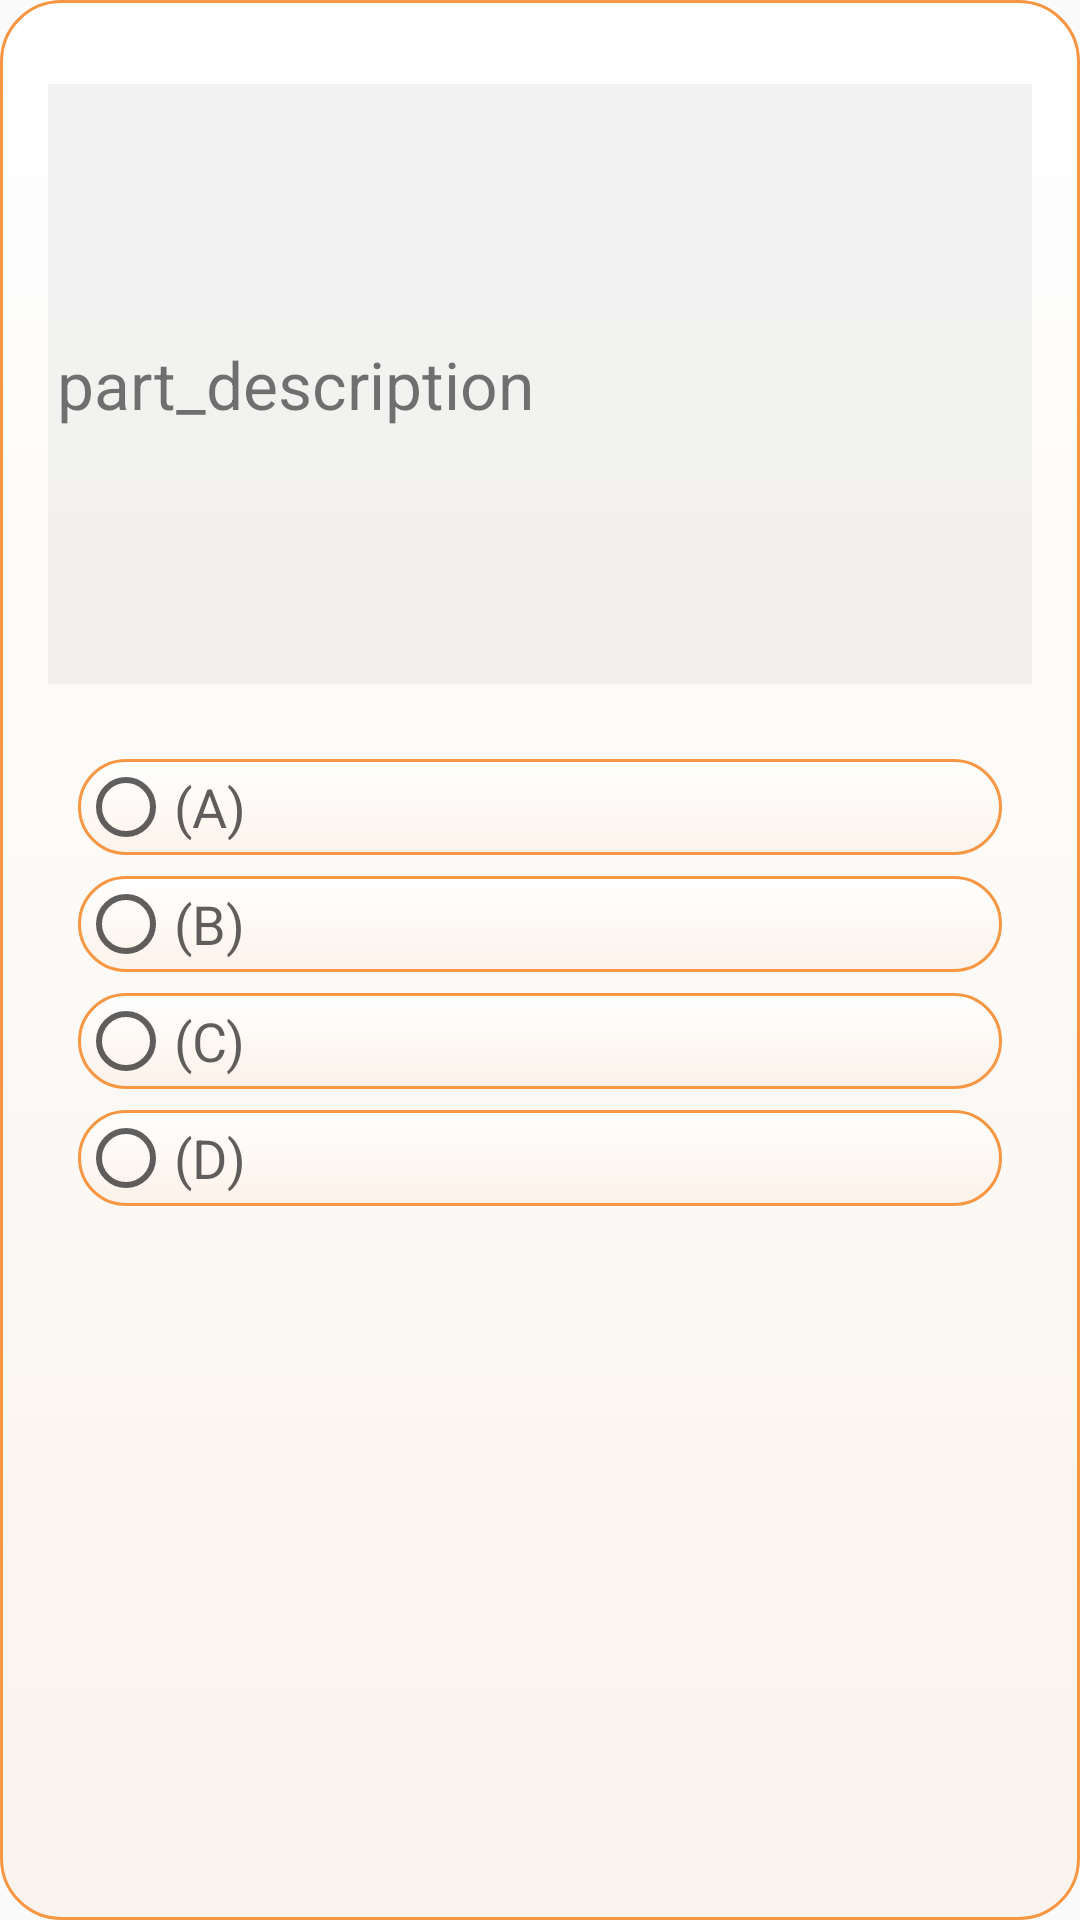

This screen was rendered from an Android layout file. Write that file and the resources it references.
<!-- AndroidManifest.xml: application theme AppTheme -->
<!-- res/layout/content_practice_toeic_part4.xml -->
<?xml version="1.0" encoding="utf-8"?>
<FrameLayout xmlns:android="http://schemas.android.com/apk/res/android"
    xmlns:app="http://schemas.android.com/apk/res-auto"
    xmlns:tools="http://schemas.android.com/tools"
    android:layout_width="match_parent"
    android:layout_height="wrap_content"
    android:paddingBottom="@dimen/activity_vertical_margin"
    android:paddingLeft="@dimen/activity_horizontal_margin"
    android:paddingRight="@dimen/activity_horizontal_margin"
    android:paddingTop="@dimen/activity_vertical_margin"
    app:layout_behavior="@string/appbar_scrolling_view_behavior"
    tools:context=".MainActivity"
    android:background="@drawable/detail_layout_conner"
    tools:showIn="@layout/activity_main">

    <TextView
        android:id="@+id/tv_description"
        android:layout_width="match_parent"
        android:layout_height="200dp"
        android:padding="3dp"
        android:text="part_description"
        android:gravity="center_vertical"
        android:textSize="22sp"
        android:background="@color/colorGray1"/>


    <RadioGroup
        android:id="@+id/grp_answer"
        android:layout_width="match_parent"
        android:layout_height="wrap_content"
        android:layout_marginTop="210dp"
        android:padding="10dp"
        android:orientation="vertical">

        <RadioButton
            android:id="@+id/rad_a"
            android:layout_width="match_parent"
            android:layout_height="wrap_content"
            android:layout_marginTop="5dp"
            android:text="(A) "
            android:textSize="18sp"
            android:textColor="@drawable/rbtn_textcolor_selector"
            android:theme="@style/MyRadioButton"
            android:background="@drawable/detail_layout_conner"/>

        <RadioButton
            android:id="@+id/rad_b"
            android:layout_width="match_parent"
            android:layout_height="wrap_content"
            android:layout_marginTop="7dp"
            android:text="(B) "
            android:textSize="18sp"
            android:textColor="@drawable/rbtn_textcolor_selector"
            android:theme="@style/MyRadioButton"
            android:background="@drawable/detail_layout_conner"/>

        <RadioButton
            android:id="@+id/rad_c"
            android:layout_width="match_parent"
            android:layout_height="wrap_content"
            android:layout_marginTop="7dp"
            android:text="(C) "
            android:textSize="18sp"
            android:textColor="@drawable/rbtn_textcolor_selector"
            android:theme="@style/MyRadioButton"
            android:background="@drawable/detail_layout_conner"/>

        <RadioButton
            android:id="@+id/rad_d"
            android:layout_width="match_parent"
            android:layout_height="wrap_content"
            android:layout_marginTop="7dp"
            android:text="(D) "
            android:textSize="18sp"
            android:textColor="@drawable/rbtn_textcolor_selector"
            android:theme="@style/MyRadioButton"
            android:background="@drawable/detail_layout_conner"/>
    </RadioGroup>

</FrameLayout>
<!-- resources referenced by this layout -->
<resources>
  <color name="colorGray1">#2fBBBBBB</color>
  <dimen name="activity_horizontal_margin">16dp</dimen>
  <dimen name="activity_vertical_margin">28dp</dimen>
  <!-- drawable detail_layout_conner (drawable) -->
  <?xml version="1.0" encoding="utf-8"?>
  <selector xmlns:android="http://schemas.android.com/apk/res/android">
      <item android:state_pressed="true">
          <shape android:shape="rectangle">
              <corners android:radius="3dip" />
              <stroke android:width="1dip" android:color="@color/colorWhite" />
              <gradient android:angle="-90" android:endColor="@color/colorWhite" android:startColor="@color/colorWhite" />
          </shape>
      </item>
  
      <item>
          <shape android:shape="rectangle">
              <corners android:radius="20dp" />
              <stroke android:width="1dip" android:color="@color/colorOrange" />
              <gradient android:angle="-90" android:endColor="#11F79743" android:startColor="@color/colorWhite" />
          </shape>
      </item>
  </selector>
  <!-- drawable rbtn_textcolor_selector (drawable-xxxhdpi) -->
  <?xml version="1.0" encoding="utf-8"?>
  <selector xmlns:android="http://schemas.android.com/apk/res/android">
      <item android:state_checked="true" android:color="@color/colorBlue2"/>
      <item android:state_checked="false" android:color="@color/colorBlack"/>
  </selector>
  <style name="MyRadioButton" parent="Theme.AppCompat.Light">
          <item name="colorControlNormal">@color/colorBlack</item>
          <item name="colorControlActivated">@color/colorPrimaryDark</item>
      </style>
  <style name="AppTheme" parent="Theme.AppCompat.Light.DarkActionBar">
          
          <item name="colorPrimary">@color/colorPrimary</item>
          <item name="colorPrimaryDark">@color/colorPrimaryDark</item>
          <item name="colorAccent">@color/colorAccent</item>
          <item name="autoCompleteTextViewStyle">@style/myAutoCompleteTextViewStyle</item>
          <item name="textAppearanceSearchResultTitle">@style/mySearchResult</item>
      </style>
  <color name="colorWhite">#ffffff</color>
  <color name="colorOrange">#F79743</color>
  <color name="colorBlue2">#009688</color>
  <color name="colorBlack">#9f000000</color>
  <color name="colorPrimaryDark">#00AA00</color>
  <color name="colorPrimary">#00AA00</color>
  <color name="colorAccent">#00AA00</color>
  <style name="myAutoCompleteTextViewStyle" parent="Widget.AppCompat.Light.AutoCompleteTextView">
          <item name="android:popupBackground">#ffffff</item>
          <item name="android:layout_gravity">center_horizontal</item>
      </style>
  <style name="mySearchResult" parent="TextAppearance.AppCompat.SearchResult.Title">
          <item name="android:textColor">#000000</item>
          <item name="android:textSize">17sp</item>
          <item name="android:textStyle">normal</item>
      </style>
</resources>
